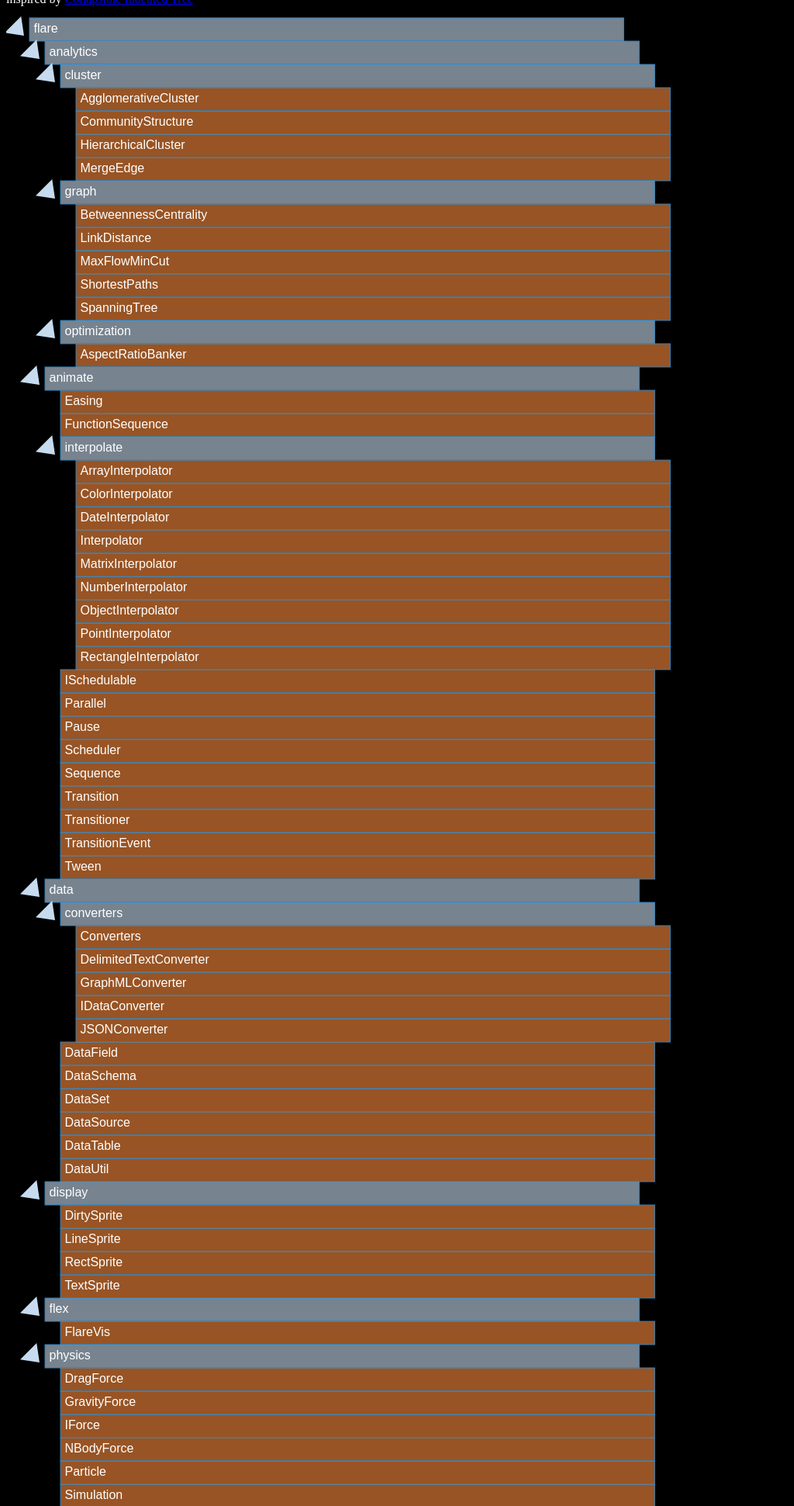
D3 v3 page, settled after 480 driven frames (8 s of simulated time); the page loaded 1 data file(s).



    var margin = {top: 30, right: 20, bottom: 30, left: 30},
            width = document.body.clientWidth - margin.left - margin.right,
            barHeight = 30,
            barWidth = width * .8;

    var i = 0,
			id,
            duration = 400,
            root,
            current,
			attrs = ['type','href'];

    var tree = d3.layout.tree()
            .nodeSize([0, 20]);

    var svg = d3.select("body").append("svg")
            .attr("width", width + margin.left + margin.right)
            .append("g")
            .attr("transform", "translate(" + margin.left + "," + margin.top + ")");
			
    attrs.forEach(function(e,i){
        $('#tree-form').append('<br /><label>'+e+': <input id="tree-attr-'+e+'" type="text"/></label>');
    })
    $('#tree-form').append('<input type="button" id="tree-set-attr" value="确认修改" />');
    $('#tree-set-attr').click(function(){
		if(current.attributes==undefined) current.attributes = {};
        attrs.forEach(function(e,i){
            current.attributes[e] = $('#tree-attr-'+e).val();
        })
        current.name = $('#tree-str').val();
    })

    d3.json("flare.json", function (error, flare) {
        if (error) throw error;

        flare.x0 = 0;
        flare.y0 = 0;
        update(root = flare);
    });

    function update(source) {

        // Compute the flattened node list. TODO use d3.layout.hierarchy.
        var nodes = tree.nodes(root);
		console.log(nodes);

        var height = Math.max(500, nodes.length * barHeight + margin.top + margin.bottom);

        d3.select("svg").transition()
                .duration(duration)
                .attr("height", height);

        d3.select(self.frameElement).transition()
                .duration(duration)
                .style("height", height + "px");

        // Compute the "layout".
        nodes.forEach(function (n, i) {
            n.x = i * barHeight;
        });

        // Update the nodes…
        var node = svg.selectAll("g.node")
                .data(nodes, function (d) {
                    return d.id || (d.id = ++i);
                });

        var nodeEnter = node.enter().append("g")
                .attr("class", "node")
                .attr("transform", function (d) {
                    return "translate(" + source.y0 + "," + source.x0 + ")";
                })
                .style("opacity", 1e-6);

        // Enter any new nodes at the parent's previous position.
        nodeEnter.append("polygon")
                .attr("points", -0.8*barHeight+','+-barHeight/2+' '+-0.8*barHeight+','+barHeight/2+' '+-barHeight/8+','+0)
				.attr("transform",function(d){
                    return d.children?"rotate(45,"+-barHeight/2+",0)":"rotate(0)";
                })
                .style("fill", color)
                .style("display", function(d){
                    return d.children || d._children ? null:'none';
                })
                .on("click", click);

        nodeEnter.append("rect")
                .attr("y", -barHeight / 2)
                .attr("height", barHeight)
                .attr("width", barWidth)
                .style("fill", color)
                .on("click", opration);

        nodeEnter.append("text")
                .attr("dy", 3.5)
                .attr("dx", 5.5)
                .text(function (d) {
                    return d.name;
                });

        // Transition nodes to their new position.
        nodeEnter.transition()
                .duration(duration)
                .attr("transform", function (d) {
                    return "translate(" + d.y + "," + d.x + ")";
                })
                .style("opacity", 1);

        node.transition()
                .duration(duration)
                .attr("transform", function (d) {
                    return "translate(" + d.y + "," + d.x + ")";
                })
                .style("opacity", 1)
                .select("rect")
                .style("fill", color);

        node.select("polygon").transition()
                .duration(duration)
                .style('display', hidePolygon)
                .style("fill", color)
                .attr("transform",function(d){
                    return d.children?"rotate(45,"+-barHeight/2+",0)":"rotate(0)";
                });

        // Transition exiting nodes to the parent's new position.
        node.exit().transition()
                .duration(duration)
                .attr("transform", function(d) { return "translate(" + source.y + "," + source.x + ")"; })
                .style("opacity", 1e-6)
                .remove();

        // Stash the old positions for transition.
        nodes.forEach(function (d) {
            d.x0 = d.x;
            d.y0 = d.y;
        });
		console.log(source);
    }

    // Toggle children on click.
    function click(d) {
        if (d.children) {
            d._children = d.children;
            d.children = null;
        } else {
            d.children = d._children;
            d._children = null;
        }
        update(d);
    }

    function opration(d) {
        var p = d.parent;
        switch($('input[name=tree-opt]:checked').val()) {
            case '1':
                if(typeof(d.children)=='undefined') d.children=[];
                d.children.push({id:(new Date()).getTime(),name:$('#tree-str').val()});
                update(d);
                return;
            case '2':
                p.children.forEach(function(e,i){
                    if(e.id==d.id) p.children.splice(i,1);
                })
                update(p);
                return;
            case '3':
                current = d;
                $('#tree-str').val(d.name);
                attrs.forEach(function(e,i){
                    $('#tree-attr-'+e).val(d.attributes==undefined?'':(d.attributes[e]!=undefined? d.attributes[e]:''));
                })
                return;
            case '4':
                for(var i=0;i< p.children.length;i++) {
                    var e = p.children[i];
                    if(e.id == d.id && i!=0) {
                        var tmp = p.children[i-1];
                        p.children[i-1] = e;
                        p.children[i] = tmp;
                        break;
                    }
                }
                update(p);
                return;
            case '5':
                for(var i=0;i< p.children.length;i++) {
                    var e = p.children[i];
                    if(e.id == d.id && i!= p.children.length-1) {
                        var tmp = p.children[i+1];
                        p.children[i+1] = e;
                        p.children[i] = tmp;
                        break;
                    }
                }
                update(p);
                return;
            default:
                return;
        }
    }

    function hidePolygon(d) {
        return d.children || d._children ? null:'none';
    }

    function color(d) {
        return d._children ? "#3182bd" : d.children ? "#c6dbef" : "#fd8d3c";
    }



### data: flare.json
{
 "name": "flare",
 "children": [
  {
   "name": "analytics",
   "children": [
    "{... 2 keys}",
    "{... 2 keys}",
    "{... 2 keys}"
   ]
  },
  {
   "name": "animate",
   "children": [
    "{... 2 keys}",
    "{... 2 keys}",
    "{... 2 keys}",
    "{... 2 keys}",
    "{... 2 keys}",
    "{... 2 keys}",
    "{... 2 keys}",
    "{... 2 keys}",
    "... 4 more items"
   ]
  },
  {
   "name": "data",
   "children": [
    "{... 2 keys}",
    "{... 2 keys}",
    "{... 2 keys}",
    "{... 2 keys}",
    "{... 2 keys}",
    "{... 2 keys}",
    "{... 2 keys}"
   ]
  },
  {
   "name": "display",
   "children": [
    "{... 2 keys}",
    "{... 2 keys}",
    "{... 2 keys}",
    "{... 2 keys}"
   ]
  },
  {
   "name": "flex",
   "children": [
    "{... 2 keys}"
   ]
  },
  {
   "name": "physics",
   "children": [
    "{... 2 keys}",
    "{... 2 keys}",
    "{... 2 keys}",
    "{... 2 keys}",
    "{... 2 keys}",
    "{... 2 keys}",
    "{... 2 keys}",
    "{... 2 keys}"
   ]
  },
  {
   "name": "query",
   "children": [
    "{... 2 keys}",
    "{... 2 keys}",
    "{... 2 keys}",
    "{... 2 keys}",
    "{... 2 keys}",
    "{... 2 keys}",
    "{... 2 keys}",
    "{... 2 keys}",
    "... 11 more items"
   ]
  }
 ]
}